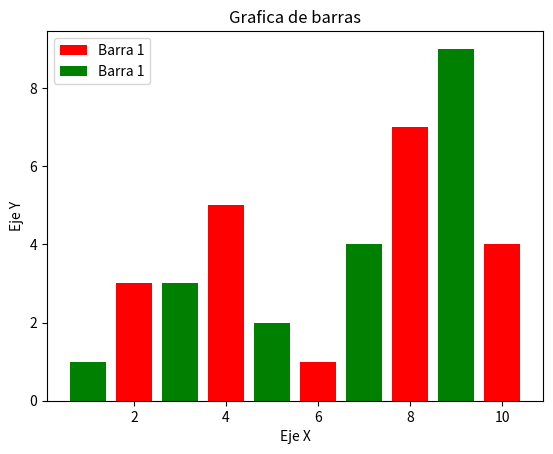

Write the Python code that produced this figure.
#Diagrama de barras
import matplotlib.pyplot as plt
x1 = [2, 4, 6, 8, 10]
y1 = [3, 5, 1, 7, 4]

x2 = [1, 3, 5, 7, 9]
y2 = [1, 3, 2, 4, 9]

plt.bar(x1, y1,label='Barra 1',color='r')
plt.bar(x2, y2,label='Barra 1',color='g')

plt.xlabel('Eje X')
plt.ylabel('Eje Y')
plt.title('Grafica de barras')
plt.legend()

plt.show()